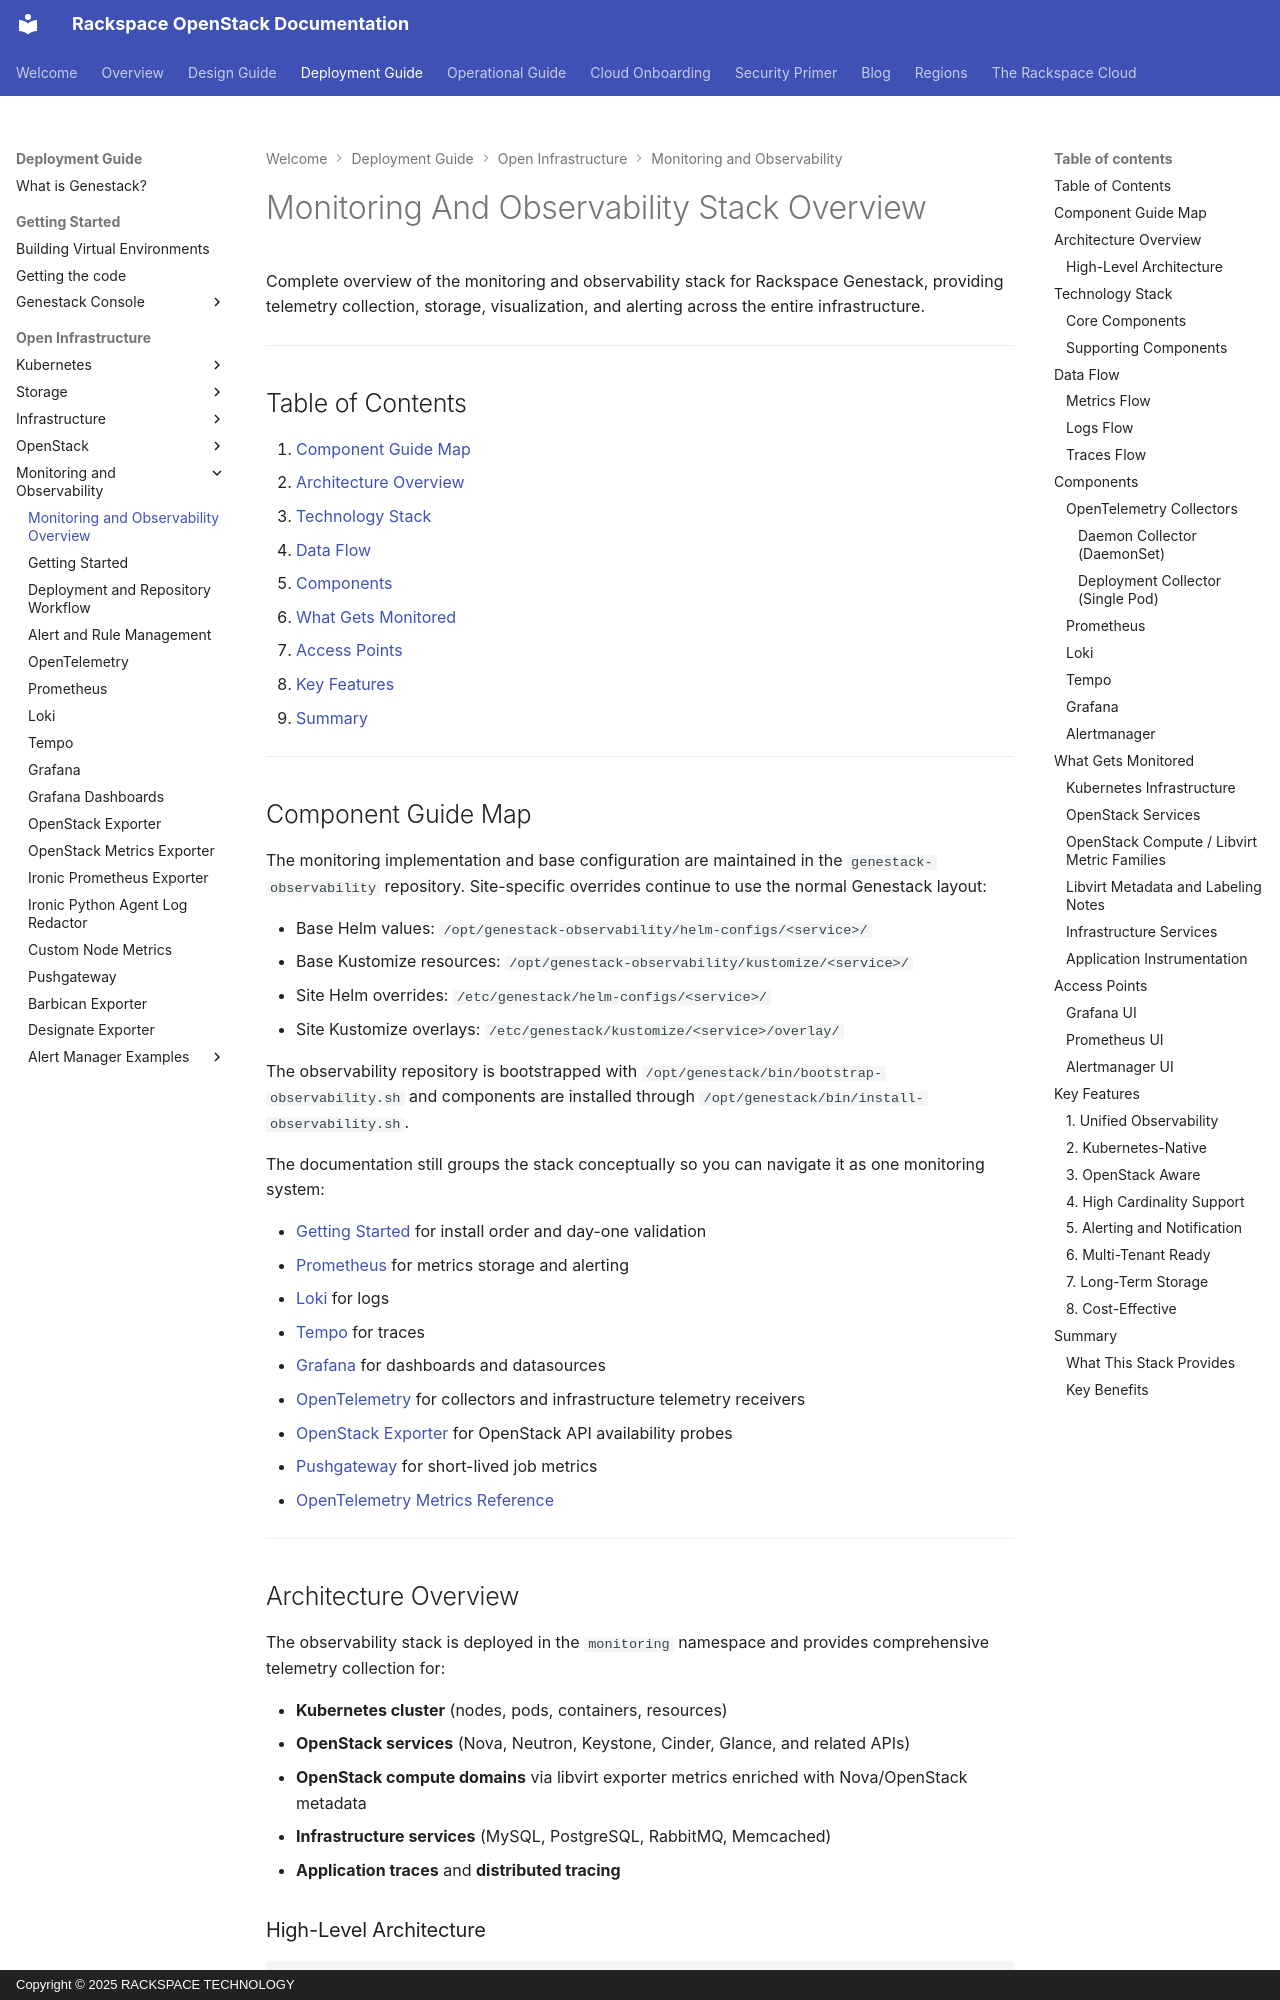

repository: rackerlabs/genestack · page: monitoring-observability-overview/index.html · generator: mkdocs · copyright: Copyright © 2025 RACKSPACE TECHNOLOGY

# Monitoring And Observability Stack Overview

Complete overview of the monitoring and observability stack for Rackspace Genestack, providing telemetry collection, storage, visualization, and alerting across the entire infrastructure.

---

## Table of Contents

1. [Component Guide Map](#component-guide-map)
2. [Architecture Overview](#architecture-overview)
3. [Technology Stack](#technology-stack)
4. [Data Flow](#data-flow)
5. [Components](#components)
6. [What Gets Monitored](#what-gets-monitored)
7. [Access Points](#access-points)
8. [Key Features](#key-features)
9. [Summary](#summary)

---

## Component Guide Map

The monitoring implementation and base configuration are maintained in the
`genestack-observability` repository. Site-specific overrides continue to use
the normal Genestack layout:

- Base Helm values: `/opt/genestack-observability/helm-configs/<service>/`
- Base Kustomize resources: `/opt/genestack-observability/kustomize/<service>/`
- Site Helm overrides: `/etc/genestack/helm-configs/<service>/`
- Site Kustomize overlays: `/etc/genestack/kustomize/<service>/overlay/`

The observability repository is bootstrapped with
`/opt/genestack/bin/bootstrap-observability.sh` and components are installed
through `/opt/genestack/bin/install-observability.sh`.

The documentation still groups the stack conceptually so you can navigate it as one monitoring system:

- [Getting Started](monitoring-getting-started.md) for install order and day-one validation
- [Prometheus](monitoring-prometheus.md) for metrics storage and alerting
- [Loki](monitoring-loki.md) for logs
- [Tempo](monitoring-tempo.md) for traces
- [Grafana](monitoring-grafana.md) for dashboards and datasources
- [OpenTelemetry](monitoring-opentelemetry.md) for collectors and infrastructure telemetry receivers
- [OpenStack Exporter](openstack-exporter.md) for OpenStack API availability probes
- [Pushgateway](prometheus-pushgateway.md) for short-lived job metrics
- [OpenTelemetry Metrics Reference](monitoring-otel-base-metrics.md)

---

## Architecture Overview

The observability stack is deployed in the `monitoring` namespace and provides comprehensive telemetry collection for:

- **Kubernetes cluster** (nodes, pods, containers, resources)
- **OpenStack services** (Nova, Neutron, Keystone, Cinder, Glance, and related APIs)
- **OpenStack compute domains** via libvirt exporter metrics enriched with Nova/OpenStack metadata
- **Infrastructure services** (MySQL, PostgreSQL, RabbitMQ, Memcached)
- **Application traces** and **distributed tracing**
